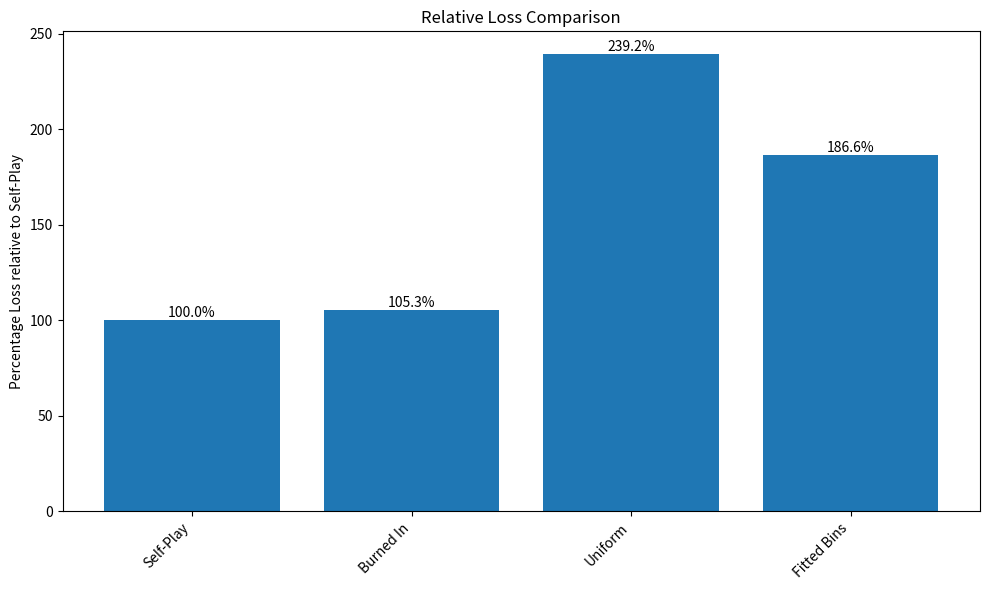

Write Python code to recreate this figure.
import matplotlib.pyplot as plt
import numpy as np

def plot_relative_mse(mse_dict, filename):
    """
    Creates a bar graph showing relative MSE values normalized to the first entry.
    
    Parameters:
    mse_dict (dict): Dictionary with tags as keys and MSE values as values
    """
    # Get the first MSE value for normalization
    base_mse = list(mse_dict.values())[0]
    
    # Calculate relative MSE values
    tags = list(mse_dict.keys())
    relative_mse = [mse / base_mse * 100 for mse in mse_dict.values()]
    
    # Create equally spaced positions for bars
    positions = np.arange(len(tags))
    
    # Create the bar plot
    plt.figure(figsize=(10, 6))
    bars = plt.bar(positions, relative_mse)
    
    # Customize the plot
    plt.ylabel(f'Percentage Loss relative to {tags[0]}')
    plt.title('Relative Loss Comparison')
    
    # Add value labels on top of each bar
    for bar in bars:
        height = bar.get_height()
        plt.text(bar.get_x() + bar.get_width()/2., height,
                f'{height:.1f}%',
                ha='center', va='bottom')
    
    # Set x-axis ticks and labels
    plt.xticks(positions, tags, rotation=45, ha='right')
    
    # Adjust layout to prevent label cutoff
    plt.tight_layout()
    
    plt.gcf()
    plt.savefig(filename)

# Example usage:
if __name__ == "__main__":
    # Sample data
    mse_values = {
        'Self-Play': 17.871417042663246,
        'Burned In': 18.813998560576163,
        'Uniform': 42.75663159978545,
        'Fitted Bins': 33.33942199568185
    }
    
    # Create and show the plot
    plot_relative_mse(mse_values, 'test')
